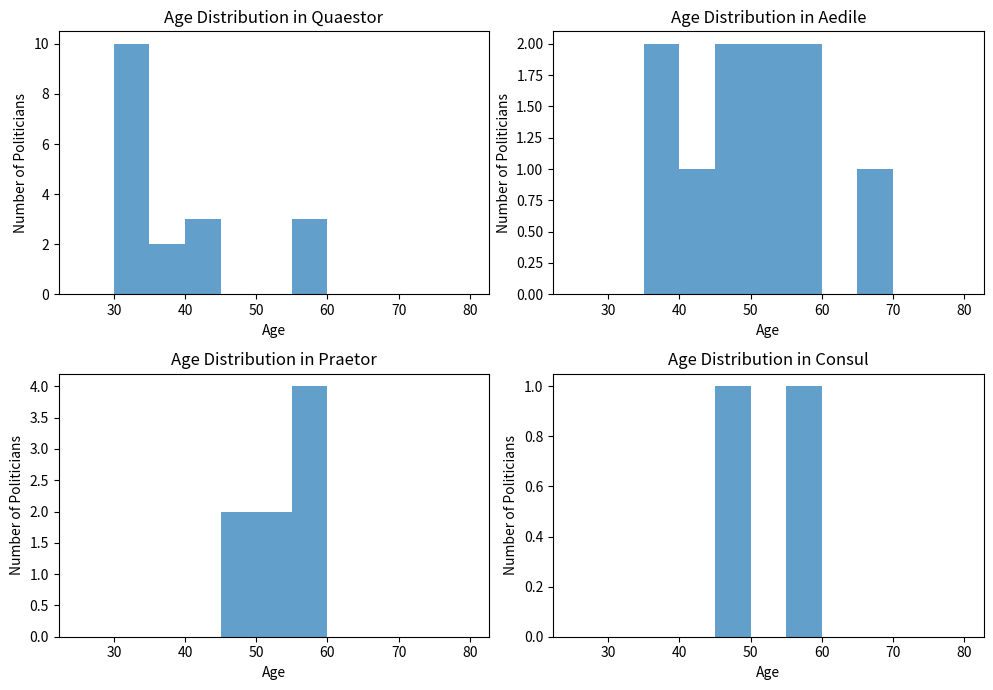

Write Python code to recreate this figure.
import numpy as np
import random
from scipy.stats import truncnorm
import matplotlib.pyplot as plt

class Politician: #politician class
    def __init__(self, age, office=None, years_in_office=0, last_consul_term=None):
        self.age = age
        self.office = office
        self.years_in_office = years_in_office
        self.last_consul_term = last_consul_term
        self.life_expectancy = generate_life_expectancy()

office_limits = { #postions available for each office
    'Quaestor': 20,
    'Aedile': 10,
    'Praetor': 8,
    'Consul': 2,
}

def generate_life_expectancy(mu=55, sigma=10, lower=25, upper=80): #life expectency 
    return int(truncnorm((lower - mu) / sigma, (upper - mu) / sigma, loc=mu, scale=sigma).rvs())

def annual_influx_of_candidates(mu=15, sigma=5):
    return int(np.random.normal(mu, sigma))
    return max(0, influx)  # Ensure non-negative influx

def is_eligible_for_office(politician, office, current_year): # check if meeting the requirements
    age_requirements = {'Quaestor': 30, 'Aedile': 36, 'Praetor': 39, 'Consul': 42}
    
    # print(f"\nEvaluating: {politician.office} (Age: {politician.age}, Years in Office: {politician.years_in_office}, Last Consul Term: {politician.last_consul_term}) for {office}")
    
    # Check age requirement
    if politician.age < age_requirements[office]:
        # print(f"  Not eligible for {office}: Insufficient age ({politician.age} < {age_requirements[office]})")
        return False

    # Eligibility based on office and experience
    if office == 'Quaestor':
        # print("  Eligible for Quaestor: Direct entry allowed.")
        return True
    elif office == 'Aedile' and politician.office == 'Quaestor' and politician.years_in_office >= 2:
        # print("  Eligible for Aedile: Meets Quaestor experience.")
        return True
    elif office == 'Praetor' and politician.office == 'Aedile' and politician.years_in_office >= 2:
        # print("  Eligible for Praetor: Meets Aedile experience.")
        return True
    elif office == 'Consul':
        if politician.office == 'Praetor' and politician.years_in_office >= 2:
            if not politician.last_consul_term or (current_year - politician.last_consul_term) >= 10:
                # print("  Eligible for Consul: Meets Praetor experience and re-election interval.")
                return True
        #     else:
        #         print("  Not eligible for Consul: Re-election interval not met.")
        # else:
        #     print("  Not eligible for Consul: Insufficient Praetor experience.")

    return False

# def test_promotion_paths():
#     # Adjusting Quaestor's age to meet the Aedile requirement
#     quaestor = Politician(age=36, office='Quaestor', years_in_office=2)
#     aedile = Politician(age=40, office='Aedile', years_in_office=2)
#     praetor = Politician(age=45, office='Praetor', years_in_office=2, last_consul_term=None)
    
#     # Testing eligibility for the next office
#     assert is_eligible_for_office(quaestor, 'Aedile', 1), "Quaestor should be eligible for Aedile"
#     assert is_eligible_for_office(aedile, 'Praetor', 1), "Aedile should be eligible for Praetor"
#     assert is_eligible_for_office(praetor, 'Consul', 1), "Praetor should be eligible for Consul"

#     print("All test cases passed.")



def initialize_political_landscape():
    landscape = {
        'Quaestor': [],
        'Aedile': [],
        'Praetor': [],
        'Consul': []
    }
    
    for office in landscape:
        if office == 'Quaestor':
            min_age, max_age = 30, 34
        elif office == 'Aedile':
            min_age, max_age = 36, 39
        elif office == 'Praetor':
            min_age, max_age = 39, 42
        elif office == 'Consul':
            min_age, max_age = 42, 45
            
        for _ in range(office_limits[office]):
            age = random.randint(min_age, max_age)
            politician = Politician(age=age)
            landscape[office].append(politician)
            politician.office = office
            
    return landscape, 100

def age_and_mortality(landscape):
    for office in landscape:
        landscape[office] = [p for p in landscape[office] if p.age + 1 <= p.life_expectancy]
        for politician in landscape[office]:
            # print("Politician Age:", politician.age)
            politician.age += 1
            politician.years_in_office += 1
            # if politician.age > politician.life_expectancy:
                # print("Politician has exceeded life expectancy and died.")
    return landscape


def generate_new_candidates():
    num_candidates = annual_influx_of_candidates()
    return [Politician(age=30) for _ in range(num_candidates)]

def conduct_elections(landscape, new_candidates, current_year):
    for office in ['Consul', 'Praetor', 'Aedile', 'Quaestor']:
        if office == 'Quaestor':
            candidates = new_candidates + [p for p in landscape['Quaestor'] if is_eligible_for_office(p, office, current_year)]
        else:
            candidates = []
            for lower_office, politicians in landscape.items():
                if lower_office != office:  # Consider candidates from all lower offices
                    candidates.extend([p for p in politicians if is_eligible_for_office(p, office, current_year)])
        
        random.shuffle(candidates)
        while len(landscape[office]) < office_limits[office] and candidates:
            candidate = candidates.pop()
            if is_eligible_for_office(candidate, office, current_year):
                if candidate.office != office:  # Update office and years if it's a promotion
                    candidate.office = office
                    candidate.years_in_office = 0  # Reset years in office upon promotion
                landscape[office].append(candidate)
                if office == 'Consul':
                    candidate.last_consul_term = current_year

    # Resetting politicians to their current office after elections
    for office in landscape.keys():
        landscape[office] = [p for p in landscape[office] if p.office == office]

    return landscape


def update_PSI(landscape, PSI):
    for office in office_limits:
        unfilled_positions = office_limits[office] - len(landscape[office])
        PSI -= unfilled_positions * 5
    return PSI

def simulate_year(landscape, PSI, current_year):
    landscape = age_and_mortality(landscape)
    new_candidates = generate_new_candidates()
    landscape = conduct_elections(landscape, new_candidates, current_year)
    PSI = update_PSI(landscape, PSI)
    
    # # Summary of current state
    # print("Summary of the current state (Year:", current_year, ")")
    # for office, politicians in landscape.items():
    #     print("Office:", office)
    #     for politician in politicians:
    #         print("  Age:", politician.age)
    #         print("  Office:", politician.office)
    #         print("  Years in Office:", politician.years_in_office)
    #         print("  Last Consul Term:", politician.last_consul_term)
    #         print("  Life Expectancy:", politician.life_expectancy)
    
    return landscape, PSI


def run_simulation():
    landscape, PSI = initialize_political_landscape()
    for current_year in range(1, 201):
        landscape, PSI = simulate_year(landscape, PSI, current_year)
    # Calculate the average fill rates
    avg_fill_rates = {office: len(landscape[office]) / office_limits[office] for office in office_limits}
    return PSI, avg_fill_rates, landscape

def plot_age_distributions(landscape):
    fig, axs = plt.subplots(2, 2, figsize=(10, 7))  #figure size as needed
    axs = axs.ravel()  # Flatten the array if necessary

    for i, office in enumerate(['Quaestor', 'Aedile', 'Praetor', 'Consul']):
        ages = [politician.age for politician in landscape[office]]
        axs[i].hist(ages, bins=range(25, 81, 5), alpha=0.7)
        axs[i].set_title(f'Age Distribution in {office}')
        axs[i].set_xlabel('Age')
        axs[i].set_ylabel('Number of Politicians')

    plt.tight_layout()
    plt.show()

PSI_final, avg_fill_rates, landscape = run_simulation()
print("Final PSI:", PSI_final)
print("Average Annual Fill Rates:")
for office, rate in avg_fill_rates.items():
    print(f"{office}: {rate:.2f}")

# Plot the age distributions
plot_age_distributions(landscape)
